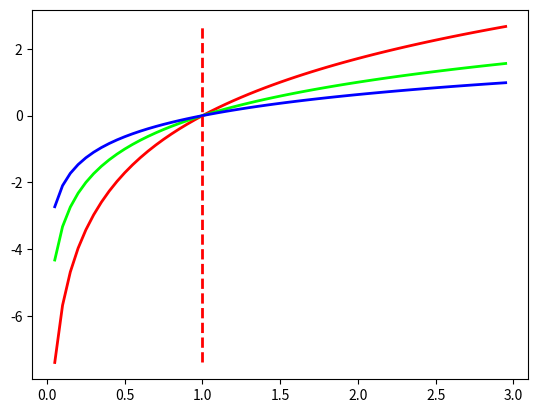

Here is the Python script that generated this plot: (Note: this script raises an exception after producing the figure.)
import math

import matplotlib.pyplot as plt
import numpy as np

if __name__ == "__main__":
    x = np.arange(0.05,3,0.05)
    y1 = [math.log(a,1.5) for a in x]
    plt.plot(x,y1,linewidth=2,color="#ff0000",label="log1.5(x)")


    y2 = [math.log(a,2) for a in x]
    plt.plot(x,y2,linewidth=2,color="#00ff00",label="log2(x)")

    y3 = [math.log(a,3) for a in x]
    plt.plot(x,y3,linewidth=2,color="#0000ff",label="log3(x)")
    # draw a split line pass a point (1,0)
    plt.plot([1, 1], [y1[0], y1[-1]], "r--", linewidth=2)

    plt.legend(loc="low right")
    plt.grid(True)
    plt.show()